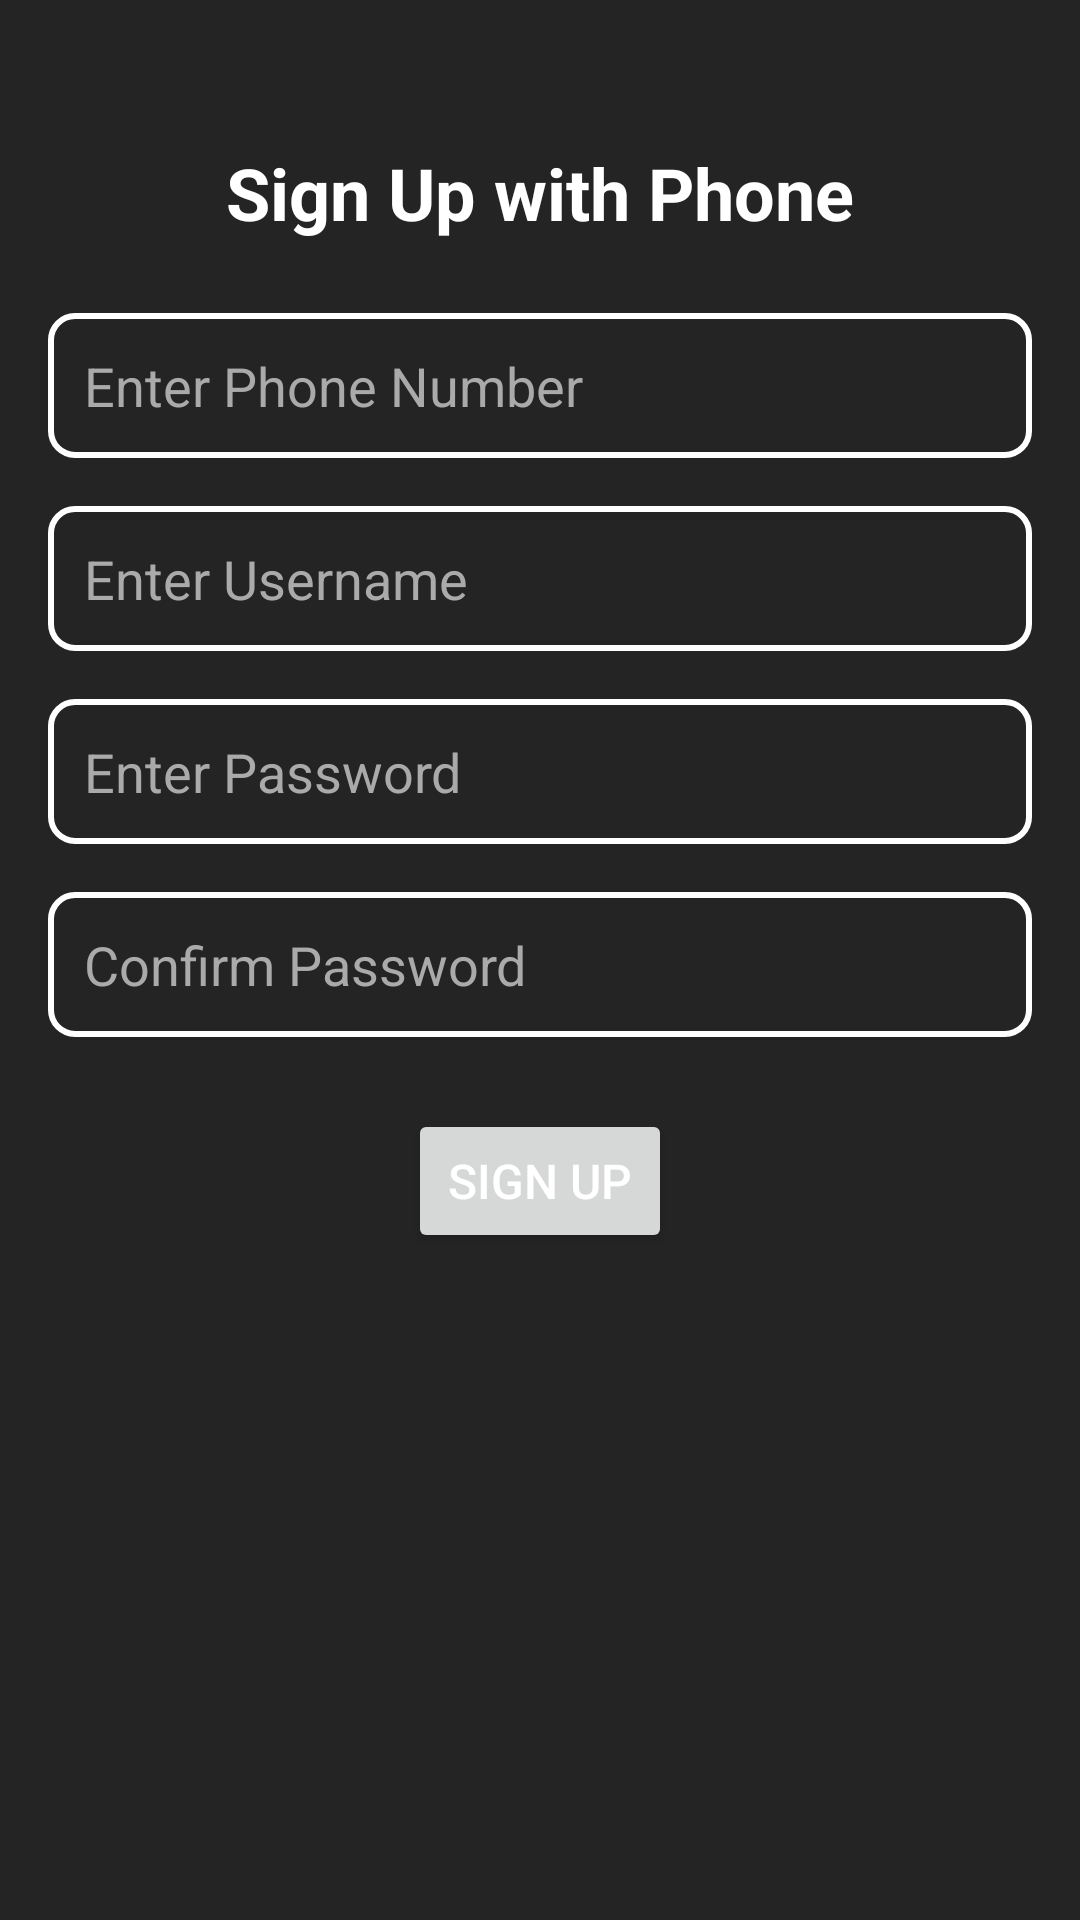

The Android layout XML behind this screen, and the referenced resources:
<!-- AndroidManifest.xml: application theme Theme.EventApplication -->
<!-- res/layout/activity_signupwith_phone.xml -->
<?xml version="1.0" encoding="utf-8"?>
<LinearLayout xmlns:android="http://schemas.android.com/apk/res/android"
    xmlns:app="http://schemas.android.com/apk/res-auto"
    xmlns:tools="http://schemas.android.com/tools"
    android:id="@+id/main"
    android:layout_width="match_parent"
    android:layout_height="match_parent"
    android:orientation="vertical"
    android:background="#242424"
    tools:context=".SignupwithPhoneActivity">

    <TextView
        android:id="@+id/signupTitle"
        android:layout_width="wrap_content"
        android:layout_height="wrap_content"
        android:layout_gravity="center_horizontal"
        android:text="Sign Up with Phone"
        android:textColor="@android:color/white"
        android:textSize="24sp"
        android:layout_marginTop="48dp"
        android:textStyle="bold" />

    <LinearLayout
        android:layout_width="match_parent"
        android:layout_height="wrap_content"
        android:layout_marginTop="24dp"
        android:layout_marginStart="16dp"
        android:layout_marginEnd="16dp"
        android:orientation="horizontal"
        android:gravity="center_vertical">

        <EditText
            android:id="@+id/phoneNumberInput"
            android:layout_width="0dp"
            android:layout_height="wrap_content"
            android:layout_weight="1"
            android:maxLength="10"
            android:background="@drawable/edittext_background"
            android:hint="Enter Phone Number"
            android:inputType="phone"
            android:padding="12dp"
            android:textColor="@android:color/white"
            android:textColorHint="@android:color/darker_gray" />
    </LinearLayout>

    <EditText
        android:id="@+id/usernameInput"
        android:layout_width="match_parent"
        android:layout_height="wrap_content"
        android:layout_marginStart="16dp"
        android:layout_marginEnd="16dp"
        android:layout_marginTop="16dp"
        android:background="@drawable/edittext_background"
        android:hint="Enter Username"
        android:inputType="textPersonName"
        android:padding="12dp"
        android:textColor="@android:color/white"
        android:textColorHint="@android:color/darker_gray" />

    <RelativeLayout
        android:layout_width="match_parent"
        android:layout_height="wrap_content"
        android:layout_marginStart="16dp"
        android:layout_marginEnd="16dp"
        android:layout_marginTop="16dp">

        <EditText
            android:id="@+id/passwordInput"
            android:layout_width="match_parent"
            android:layout_height="wrap_content"
            android:hint="Enter Password"
            android:inputType="textPassword"
            android:background="@drawable/edittext_background"
            android:padding="12dp"
            android:textColor="@android:color/white"
            android:textColorHint="@android:color/darker_gray" />

        <ImageView
            android:id="@+id/passwordToggle"
            android:layout_width="24dp"
            android:layout_height="24dp"
            android:src="@drawable/visibility_off"
            android:layout_alignParentEnd="true"
            android:layout_centerVertical="true"
            android:layout_marginEnd="16dp"
            android:contentDescription="Toggle Password Visibility" />
    </RelativeLayout>

    <RelativeLayout
        android:layout_width="match_parent"
        android:layout_height="wrap_content"
        android:layout_marginStart="16dp"
        android:layout_marginEnd="16dp"
        android:layout_marginTop="16dp">

        <EditText
            android:id="@+id/confirmPasswordInput"
            android:layout_width="match_parent"
            android:layout_height="wrap_content"
            android:hint="Confirm Password"
            android:inputType="textPassword"
            android:background="@drawable/edittext_background"
            android:padding="12dp"
            android:textColor="@android:color/white"
            android:textColorHint="@android:color/darker_gray" />

        <ImageView
            android:id="@+id/confirmPasswordToggle"
            android:layout_width="24dp"
            android:layout_height="24dp"
            android:src="@drawable/visibility_off"
            android:layout_alignParentEnd="true"
            android:layout_centerVertical="true"
            android:layout_marginEnd="16dp"
            android:contentDescription="Toggle Confirm Password Visibility" />
    </RelativeLayout>

    <Button
        android:id="@+id/signupButton"
        android:layout_width="wrap_content"
        android:layout_height="wrap_content"
        android:text="Sign Up"
        android:textColor="@android:color/white"
        android:layout_marginTop="24dp"
        android:layout_gravity="center_horizontal"
        android:padding="12dp"
        android:textSize="16sp" />

</LinearLayout>
<!-- resources referenced by this layout -->
<resources>
  <!-- drawable edittext_background (drawable) -->
  <?xml version="1.0" encoding="utf-8"?>
  <selector xmlns:android="http://schemas.android.com/apk/res/android">
      <item>
          <shape>
              <solid android:color="@android:color/transparent" /> 
              <stroke android:width="2dp" android:color="#FFFFFF" /> 
              <corners android:radius="8dp" />
          </shape>
      </item>
  </selector>
  <style name="Theme.EventApplication" parent="Base.Theme.EventApplication" />
  <style name="Base.Theme.EventApplication" parent="Theme.Material3.DayNight.NoActionBar">
          
          
      </style>
</resources>
